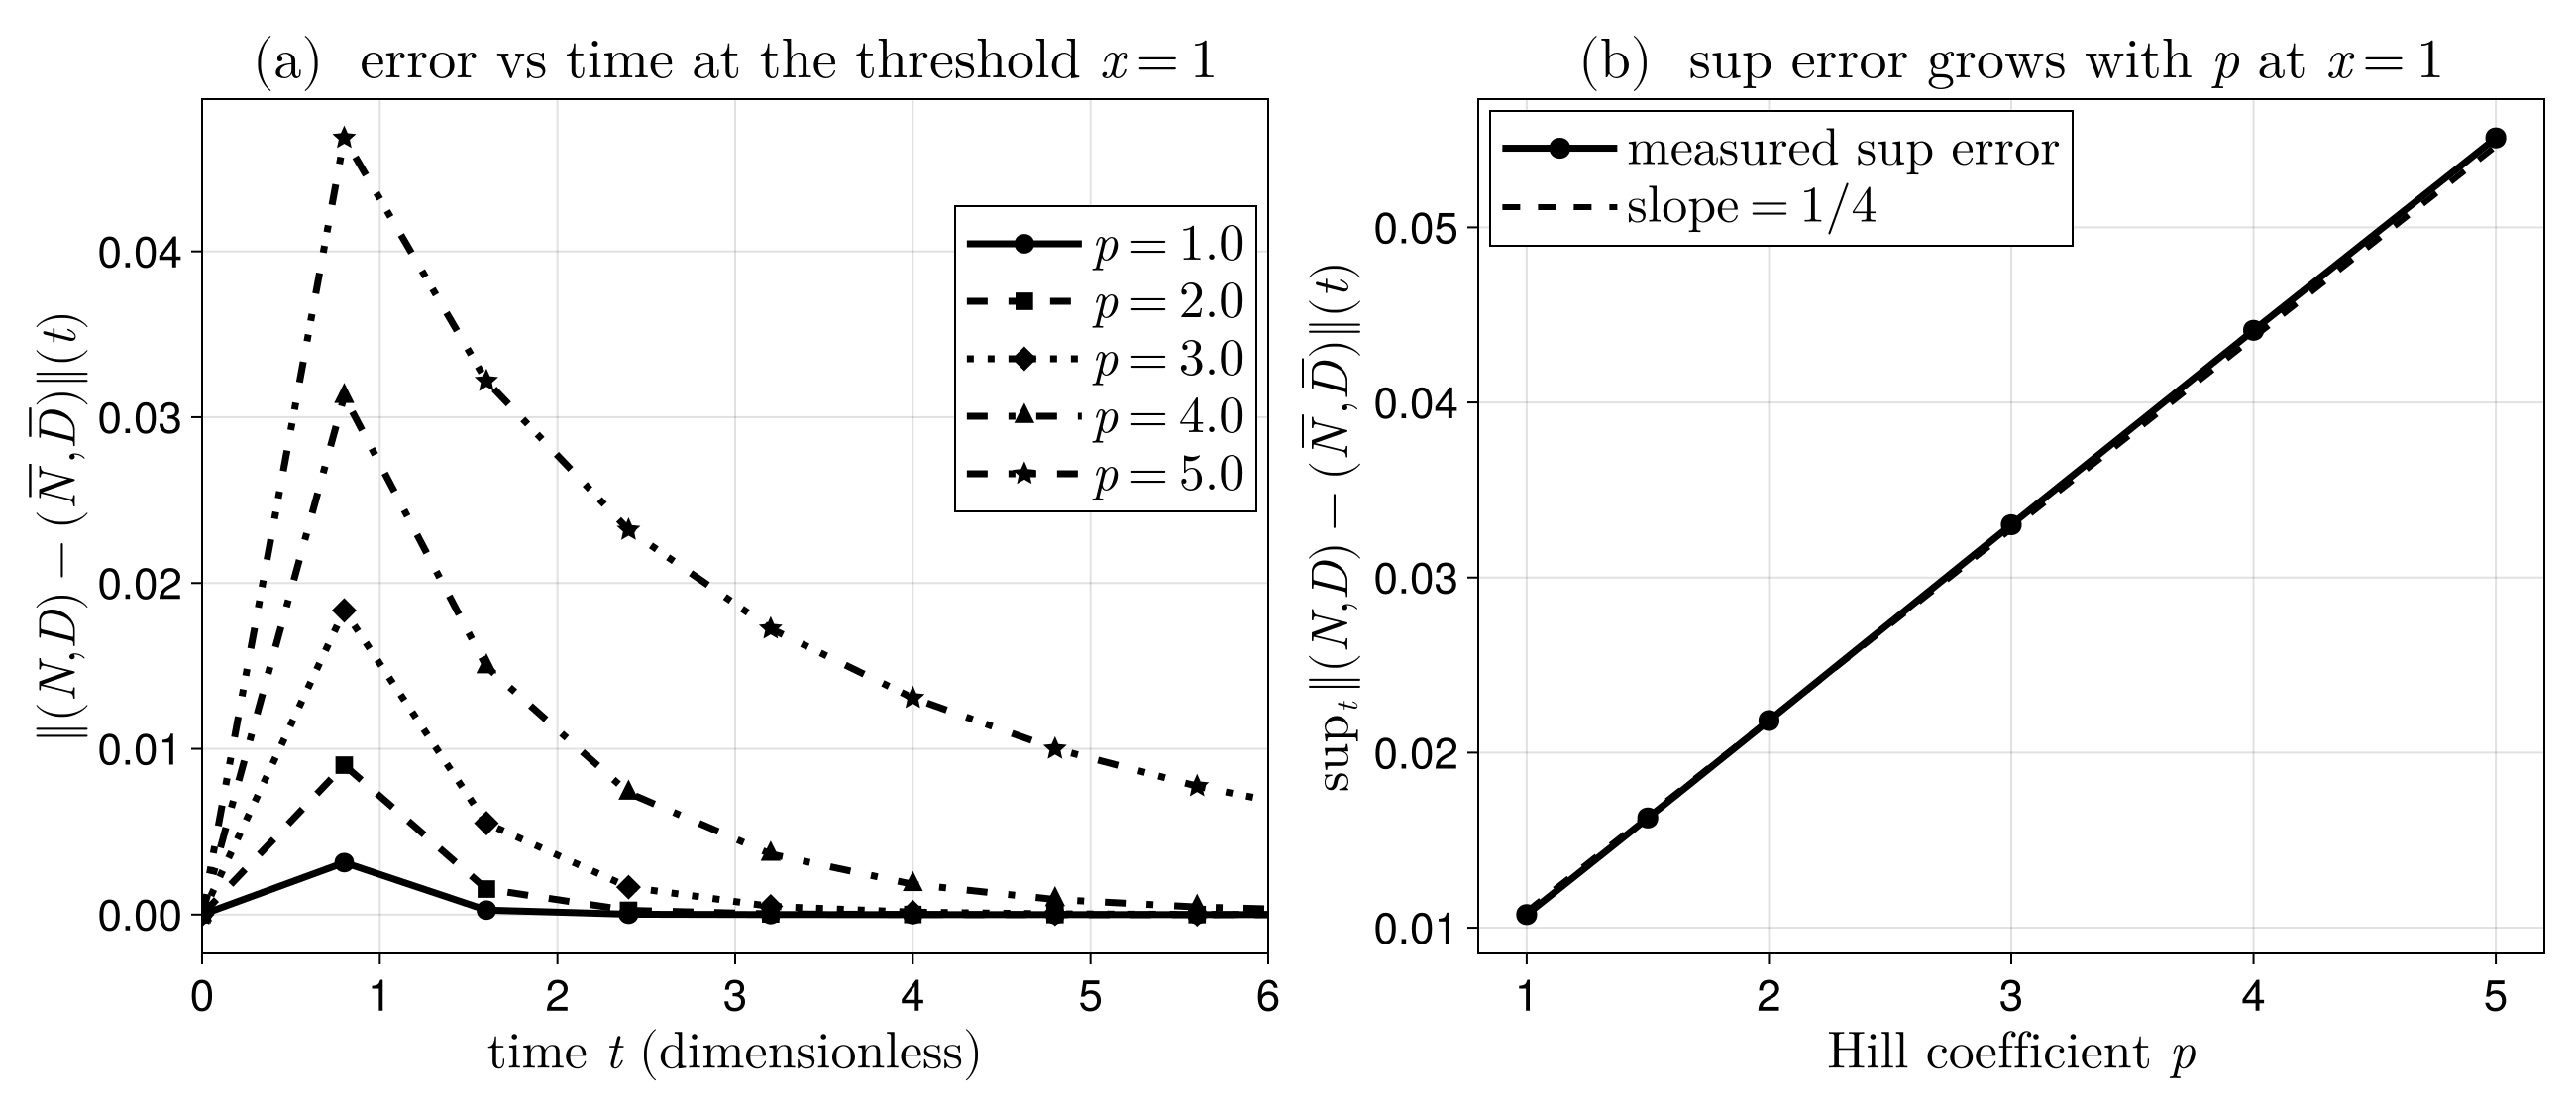

Source code (Julia):
_t_start = time()   # --- start runtime timer ---
# =====================================================================
#  Caveat figure: operating point pinned at the Hill threshold x = 1.
#  Because H(1)=1/2 for every p, the equilibrium (Nbar,Dbar) is
#  p-independent, so the operating point stays at x = bi*Nbar = 1.
#  The full->QSS error then scales like H'(1)=p/4 and GROWS with p,
#  the opposite of the off-threshold (generic) case.
#
#  Constructed parameter set (dimensionless):
#     ad=2, an=2, bd=7.3, bn=4.6, bi=5,  equilibrium (Nbar,Dbar)=(0.2,0.1)
#  Requires: DifferentialEquations, CairoMakie
#  Run:      julia caveat_threshold.jl  ->  caveat_threshold.png
# =====================================================================
using DifferentialEquations
using CairoMakie

function caveat_threshold()
    # ---- parameters: equilibrium sits exactly at x = bi*Nbar = 1 ----
    ad, an = 2.0, 2.0
    Nb, Db = 0.2, 0.1
    bi = 1.0 / Nb                       # = 5  =>  x = bi*Nb = 1
    bd = (1.5 - ad*Nb*Db)/Nb            # = 7.3
    bn = (0.5 - an*Nb*Db)/Db            # = 4.6
    dI0 = 0.5                           # fixed NICD perturbation: I(0) = bi*Nb + dI0

    Hp(I, p) = 1.0 / (1.0 + I^p)

    function full!(du, u, par, t)
        N, D, I = u
        du[1] = 2 - Hp(I, par.p) - ad*N*D - bd*N
        du[2] =     Hp(I, par.p) - an*N*D - bn*D
        du[3] = (bi*N - I) / par.tau
    end
    function qss!(du, u, par, t)
        N, D = u
        h = Hp(bi*N, par.p)
        du[1] = 2 - h - ad*N*D - bd*N
        du[2] =     h - an*N*D - bn*D
    end

    # e(t) = || (N,D)_full - (N,D)_QSS ||   (QSS starts at the equilibrium and stays)
    function errcurve(p, tau; T = 30.0)
        qsol = solve(ODEProblem(qss!,  [Nb, Db],          (0.0, T), (p = p,)),          Tsit5();  reltol = 1e-10, abstol = 1e-12)
        fsol = solve(ODEProblem(full!, [Nb, Db, bi*Nb+dI0], (0.0, T), (p = p, tau = tau)), Rodas5(); reltol = 1e-9,  abstol = 1e-11)
        ts = range(0, T; length = 2000)
        e  = [sqrt((fsol(t)[1]-qsol(t)[1])^2 + (fsol(t)[2]-qsol(t)[2])^2) for t in ts]
        return collect(ts), e
    end

    fig = CairoMakie.Figure(size = (1300, 560), fontsize = 26)

    # ---------------- panel (a): e(t) for several p (peak grows with p) ----------------
    axa = CairoMakie.Axis(fig[1, 1],
        titlesize = 28, xlabelsize = 26, ylabelsize = 26, xticklabelsize = 22, yticklabelsize = 22,
        title = L"\text{(a)  error vs time at the threshold } x=1",
        xlabel = L"\text{time } t \text{ (dimensionless)}",
        ylabel = L"\Vert(N,D)-(\overline{N},\overline{D})\Vert(t)")
    pp    = [1.0, 2.0, 3.0, 4.0, 5.0]   # p <= 5: threshold equilibrium is stable (p* ~ 5.54)
    stys  = [:solid, :dash, :dot, :dashdot, :dashdotdot]
    mrks  = [:circle, :rect, :diamond, :utriangle, :star5]
    for i in eachindex(pp)
        ts, e = errcurve(pp[i], 0.2; T = 12.0)
        tts = range(0.0, 12.0, length = 16)
        idx = clamp.(round.(Int, collect(tts) ./ 12.0 .* (length(ts) - 1)) .+ 1, 1, length(ts))
        CairoMakie.scatterlines!(axa, collect(tts), e[idx], color = :black, linewidth = 3.5,
            linestyle = stys[i], marker = mrks[i], markersize = 14, label = L"p = %$(pp[i])")
    end
    CairoMakie.xlims!(axa, 0, 6)
    CairoMakie.axislegend(axa, position = (1.0, 0.82), labelsize = 26, patchsize = (58, 22))

    # ---------------- panel (b): sup error vs p, with H'(1)=p/4 prediction ----------------
    ps   = [1.0, 1.5, 2.0, 3.0, 4.0, 5.0]   # p <= 5: equilibrium stable, error is the clean boundary-layer effect
    supe = [maximum(errcurve(p, 0.2; T = 30.0)[2]) for p in ps]
    sens = ps ./ 4.0                                          # H'(1) = p/4
    # single global scale (log-space) so the prediction is not pinned to one point
    pred = sens .* exp(sum(log.(supe) .- log.(sens)) / length(ps))

    axb = CairoMakie.Axis(fig[1, 2],
        titlesize = 28, xlabelsize = 26, ylabelsize = 26, xticklabelsize = 22, yticklabelsize = 22,
        title = L"\text{(b)  sup error grows with } p \text{ at } x=1",
        xlabel = L"\text{Hill coefficient } p", ylabel = L"\mathrm{sup}_t\,\Vert(N,D)-(\overline{N},\overline{D})\Vert(t)")
    CairoMakie.scatterlines!(axb, ps, supe, color = :black, linewidth = 3.5,
                             marker = :circle, markersize = 15, label = L"\text{measured sup error}")
    CairoMakie.lines!(axb, ps, pred, color = :black, linewidth = 3.0,
                      linestyle = :dash, label = L"\text{slope} = 1/4")
    CairoMakie.axislegend(axb, position = :lt, labelsize = 26, patchsize = (58, 22))

    CairoMakie.save("caveat_threshold.png", fig)
    println("[caveat] saved -> ", abspath("caveat_threshold.png"))
    return
end

caveat_threshold()

println("Running time: ", round(time() - _t_start, digits=2), " seconds")
